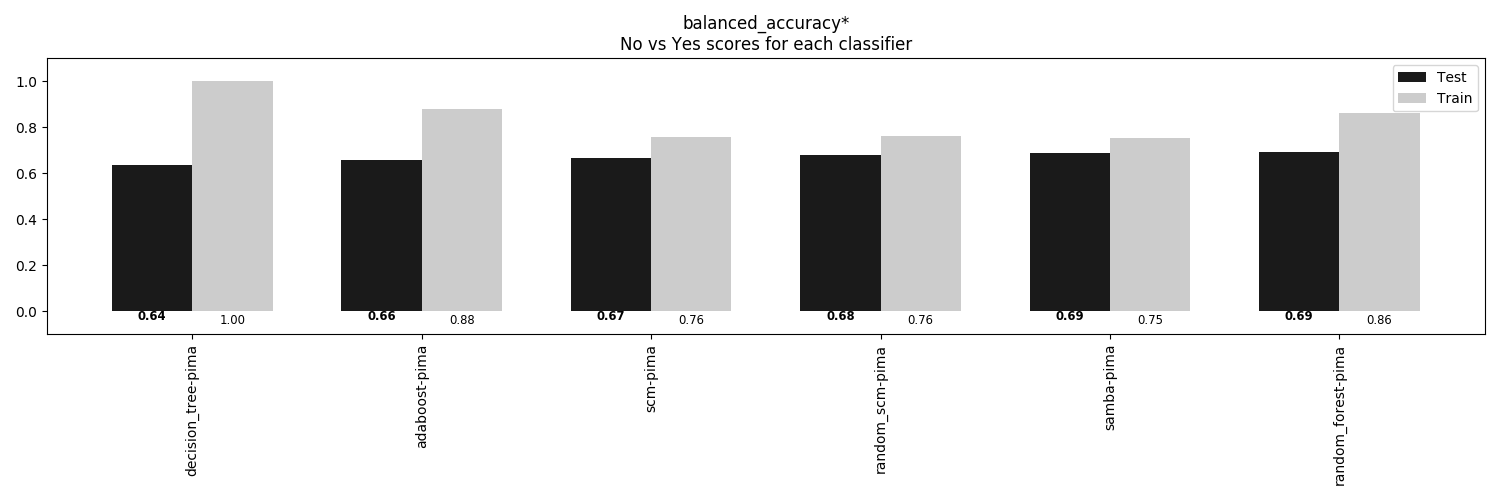

The table this chart was drawn from, first rows:
, decision_tree-pima, adaboost-pima, scm-pima, random_scm-pima, samba-pima, random_forest-pima
Train, 1.0, 0.8815, 0.7576, 0.761, 0.7541, 0.8619
Test, 0.6377, 0.6561, 0.6654, 0.6814, 0.6863, 0.6927
